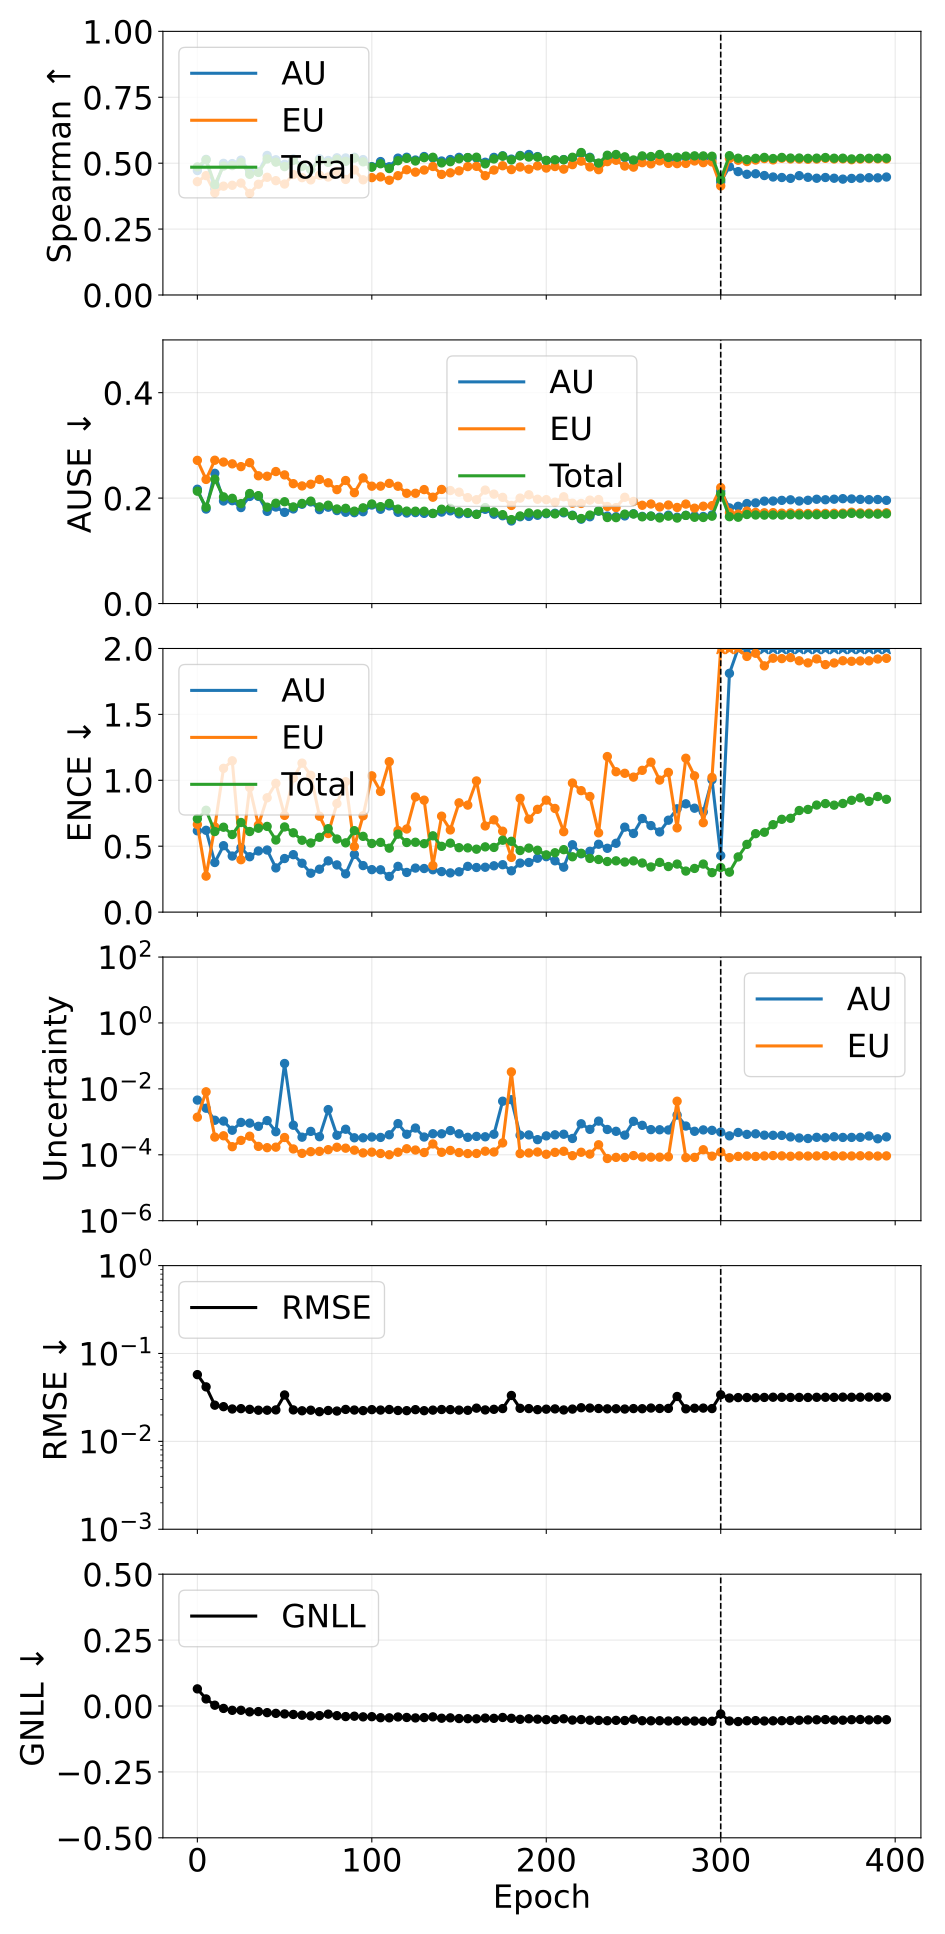

The table this chart was drawn from, first rows:
phase, source_epoch, epoch, pearson_aleatoric, pearson_epistemic, pearson_total, spearman_aleatoric, spearman_epistemic, spearman_total, ause_aleatoric, ause_epistemic, ause_total, ence_aleatoric, ence_epistemic, ence_total, nll_energy, rmse_e_atom, magnitude_aleatoric, magnitude_epistemic, magnitude_total
pretrain, 0, 0, 0.6875, 0.6132, 0.7023, 0.4721, 0.4298, 0.4858, 0.2168, 0.2716, 0.2131, 0.6167, 0.6647, 0.7079, 0.06492, 0.05746, 0.004565, 0.001383, 0.005948
pretrain, 5, 5, 0.7973, 0.7792, 0.7951, 0.5143, 0.4528, 0.5125, 0.1792, 0.2354, 0.1828, 0.6207, 0.2731, 0.7728, 0.02677, 0.04171, 0.002593, 0.008145, 0.01074
pretrain, 10, 10, 0.3691, 0.1665, 0.3411, 0.403, 0.3874, 0.4187, 0.247, 0.2718, 0.2359, 0.3764, 0.6463, 0.6113, 0.002991, 0.02582, 0.001116, 0.0003443, 0.001461
pretrain, 15, 15, 0.297, 0.0784, 0.2266, 0.4994, 0.4128, 0.4891, 0.1945, 0.2684, 0.2023, 0.5039, 1.091, 0.6441, -0.009243, 0.02483, 0.001053, 0.0003771, 0.00143
pretrain, 20, 20, 0.3, 0.09766, 0.2543, 0.4984, 0.4161, 0.4909, 0.1951, 0.265, 0.1996, 0.4254, 1.148, 0.5885, -0.01643, 0.02336, 0.0005557, 0.0001758, 0.0007315
pretrain, 25, 25, 0.241, 0.1404, 0.2215, 0.5115, 0.4245, 0.5027, 0.1821, 0.2597, 0.1896, 0.4879, 0.3976, 0.6799, -0.01625, 0.02357, 0.0009592, 0.000273, 0.001232
pretrain, 30, 30, 0.3143, 0.1847, 0.3084, 0.4689, 0.3854, 0.4578, 0.2031, 0.2672, 0.2087, 0.4201, 0.9452, 0.6114, -0.02229, 0.02315, 0.0009135, 0.0003658, 0.001279
pretrain, 35, 35, 0.1599, 0.1968, 0.1646, 0.4675, 0.4201, 0.4649, 0.2032, 0.2423, 0.2047, 0.4639, 0.6602, 0.6364, -0.02127, 0.02263, 0.0007305, 0.0001796, 0.0009101
pretrain, 40, 40, 0.1347, 0.3005, 0.1474, 0.5292, 0.4465, 0.516, 0.1749, 0.2415, 0.1828, 0.4711, 0.8674, 0.6502, -0.02524, 0.02263, 0.00109, 0.0001642, 0.001255
pretrain, 45, 45, 0.4143, 0.3053, 0.3731, 0.513, 0.4336, 0.504, 0.1831, 0.2504, 0.1903, 0.3353, 0.977, 0.547, -0.02796, 0.02281, 0.0005004, 0.0001702, 0.0006706
pretrain, 50, 50, 0.8998, 1, 1, 0.4956, 0.4209, 0.487, 0.173, 0.244, 0.1931, 0.4066, 0.7337, 0.6462, -0.03009, 0.03374, 0.05886, 0.0003346, 0.009235
pretrain, 55, 55, 0.2917, 0.3323, 0.3455, 0.5161, 0.457, 0.5112, 0.1795, 0.2274, 0.1833, 0.4359, 1.017, 0.6019, -0.03209, 0.0228, 0.0007886, 0.0001502, 0.0009388
pretrain, 60, 60, 0.3985, 0.2444, 0.3615, 0.4901, 0.4451, 0.4877, 0.1883, 0.2231, 0.1899, 0.3708, 1.13, 0.5452, -0.03499, 0.02229, 0.000342, 0.0001103, 0.0004523
pretrain, 65, 65, 0.5058, 0.3178, 0.4697, 0.4772, 0.4367, 0.4755, 0.1928, 0.2263, 0.1943, 0.2951, 1.038, 0.5244, -0.03745, 0.02264, 0.0005123, 0.0001243, 0.0006366
pretrain, 70, 70, 0.3639, 0.2542, 0.3333, 0.5164, 0.4544, 0.5104, 0.1781, 0.2353, 0.1833, 0.3256, 0.7278, 0.5676, -0.03647, 0.02175, 0.0003535, 0.000127, 0.0004805
pretrain, 75, 75, 0.1403, 0.2872, 0.1829, 0.5102, 0.4476, 0.503, 0.1828, 0.2291, 0.1866, 0.3888, 0.5964, 0.633, -0.0309, 0.02246, 0.002353, 0.0001429, 0.002496
pretrain, 80, 80, 0.491, 0.2944, 0.3855, 0.5203, 0.469, 0.5143, 0.1764, 0.2161, 0.1794, 0.3582, 0.8234, 0.5546, -0.03666, 0.02213, 0.0003906, 0.0001693, 0.0005599
pretrain, 85, 85, 0.2254, 0.2245, 0.2262, 0.5198, 0.4383, 0.5069, 0.1732, 0.2334, 0.1806, 0.2903, 0.9891, 0.5256, -0.04012, 0.02309, 0.0005959, 0.0001587, 0.0007546
pretrain, 90, 90, 0.4489, 0.3218, 0.3935, 0.5221, 0.4744, 0.5192, 0.1724, 0.2102, 0.1753, 0.4377, 0.4972, 0.6178, -0.03872, 0.02273, 0.0003276, 0.0001381, 0.0004657
pretrain, 95, 95, 0.3627, 0.2967, 0.3486, 0.5136, 0.437, 0.5051, 0.1742, 0.2382, 0.1815, 0.353, 0.7309, 0.5748, -0.04121, 0.02237, 0.0003271, 0.000114, 0.0004411
pretrain, 100, 100, 0.3911, 0.2789, 0.3686, 0.4869, 0.4452, 0.4847, 0.1869, 0.2226, 0.1889, 0.3222, 1.034, 0.5207, -0.04053, 0.02296, 0.0003451, 0.0001201, 0.0004653
pretrain, 105, 105, 0.3776, 0.2858, 0.3588, 0.5061, 0.4479, 0.4978, 0.1789, 0.2227, 0.1838, 0.3211, 0.9154, 0.5291, -0.04442, 0.02272, 0.0003363, 0.0001093, 0.0004456
pretrain, 110, 110, 0.2853, 0.2293, 0.2793, 0.4863, 0.4354, 0.4796, 0.1852, 0.2279, 0.1899, 0.2705, 1.141, 0.4852, -0.04488, 0.02305, 0.000404, 0.0001002, 0.0005042
pretrain, 115, 115, 0.4595, 0.2542, 0.422, 0.5191, 0.4525, 0.5093, 0.1731, 0.2225, 0.1791, 0.3472, 0.6191, 0.5915, -0.04165, 0.02246, 0.0008833, 0.0001195, 0.001003
pretrain, 120, 120, 0.2271, 0.1392, 0.1977, 0.5224, 0.4751, 0.5183, 0.1717, 0.2091, 0.1754, 0.301, 0.6305, 0.5281, -0.04351, 0.02236, 0.000419, 0.0001524, 0.0005714
pretrain, 125, 125, 0.11, 0.05612, 0.1094, 0.512, 0.4659, 0.5082, 0.1725, 0.2091, 0.1752, 0.3341, 0.8739, 0.53, -0.04531, 0.02296, 0.000648, 0.0001393, 0.0007873
pretrain, 130, 130, 0.1808, 0.1101, 0.1613, 0.5252, 0.474, 0.5209, 0.1711, 0.2162, 0.1751, 0.3308, 0.8494, 0.5192, -0.04399, 0.02234, 0.0003455, 0.0001169, 0.0004624
pretrain, 135, 135, 0.3944, 0.2804, 0.3383, 0.5199, 0.4875, 0.5224, 0.1707, 0.2017, 0.171, 0.3214, 0.3533, 0.5789, -0.04125, 0.02268, 0.0004351, 0.0002129, 0.000648
pretrain, 140, 140, 0.2656, 0.08029, 0.2176, 0.5082, 0.4574, 0.501, 0.1735, 0.2164, 0.1789, 0.3074, 0.728, 0.499, -0.0464, 0.02304, 0.0004333, 0.0001189, 0.0005523
pretrain, 145, 145, 0.2285, 0.1242, 0.1943, 0.5139, 0.4634, 0.5056, 0.1758, 0.2143, 0.1806, 0.2975, 0.6234, 0.5235, -0.04504, 0.02299, 0.0005422, 0.0001353, 0.0006775
pretrain, 150, 150, 0.3559, 0.1335, 0.2885, 0.5221, 0.4711, 0.5166, 0.1701, 0.2112, 0.1739, 0.3058, 0.8291, 0.4888, -0.0476, 0.02269, 0.0004327, 0.0001168, 0.0005495
pretrain, 155, 155, 0.2898, 0.1705, 0.2629, 0.5209, 0.487, 0.5213, 0.1708, 0.2009, 0.1724, 0.3471, 0.8118, 0.4874, -0.04816, 0.02257, 0.0003385, 0.0001086, 0.0004471
pretrain, 160, 160, 0.2301, 0.1502, 0.2098, 0.5194, 0.488, 0.5226, 0.1694, 0.1969, 0.1691, 0.3385, 0.9951, 0.4775, -0.04859, 0.02388, 0.000361, 0.0001094, 0.0004704
pretrain, 165, 165, 0.1425, 0.09194, 0.1269, 0.5035, 0.4526, 0.4973, 0.1788, 0.2152, 0.182, 0.3404, 0.6537, 0.495, -0.04585, 0.02279, 0.0003514, 0.0001285, 0.0004799
pretrain, 170, 170, 0.1968, 0.09032, 0.1709, 0.522, 0.4739, 0.5161, 0.1694, 0.2075, 0.1737, 0.3515, 0.7, 0.4907, -0.04682, 0.02316, 0.0004199, 0.0001215, 0.0005413
pretrain, 175, 175, 0.1072, 0.1561, 0.1091, 0.528, 0.4903, 0.5266, 0.1665, 0.2014, 0.1687, 0.3597, 0.6138, 0.5455, -0.04355, 0.02362, 0.004218, 0.000229, 0.004447
pretrain, 180, 180, 0.9268, 0.9998, 0.9993, 0.5154, 0.4757, 0.5122, 0.1566, 0.1861, 0.1592, 0.3135, 0.415, 0.5372, -0.04673, 0.03329, 0.004684, 0.03268, 0.03736
pretrain, 185, 185, 0.2356, 0.1893, 0.2275, 0.5292, 0.4854, 0.5275, 0.1646, 0.2, 0.1661, 0.3718, 0.8632, 0.4672, -0.05054, 0.02378, 0.000394, 0.0001086, 0.0005026
pretrain, 190, 190, 0.3674, 0.1826, 0.3291, 0.5331, 0.4772, 0.5232, 0.1652, 0.2063, 0.1719, 0.3767, 0.7048, 0.4856, -0.04849, 0.02361, 0.0004001, 0.0001134, 0.0005136
pretrain, 195, 195, 0.1389, 0.1635, 0.1451, 0.5251, 0.4897, 0.5231, 0.1674, 0.1978, 0.17, 0.4088, 0.7799, 0.4694, -0.04998, 0.02296, 0.000288, 0.0001213, 0.0004093
pretrain, 200, 200, 0.3773, 0.1715, 0.3282, 0.5095, 0.4815, 0.5107, 0.1704, 0.197, 0.1716, 0.4207, 0.8495, 0.4343, -0.05195, 0.02325, 0.0003743, 0.0001035, 0.0004778
pretrain, 205, 205, 0.3101, 0.1784, 0.2881, 0.51, 0.4873, 0.5129, 0.1712, 0.1922, 0.17, 0.3894, 0.7864, 0.4504, -0.05113, 0.02342, 0.0004031, 0.0001184, 0.0005215
pretrain, 210, 210, 0.1903, 0.2135, 0.1947, 0.5137, 0.4774, 0.513, 0.1721, 0.2025, 0.1736, 0.3409, 0.6102, 0.4739, -0.04851, 0.02278, 0.0004201, 0.0001276, 0.0005477
pretrain, 215, 215, 0.2239, 0.2984, 0.234, 0.5192, 0.4944, 0.5224, 0.1676, 0.1903, 0.1669, 0.511, 0.9794, 0.42, -0.05336, 0.02331, 0.0003124, 9.394830974475554e-05, 0.0004064
pretrain, 220, 220, 0.6157, 0.231, 0.5789, 0.5381, 0.5077, 0.5404, 0.16, 0.1899, 0.1613, 0.4424, 0.9215, 0.4464, -0.05148, 0.02414, 0.0008725, 0.0001192, 0.0009917
pretrain, 225, 225, 0.5884, 0.1479, 0.5056, 0.5223, 0.4859, 0.5201, 0.1646, 0.1962, 0.1678, 0.4615, 0.8772, 0.4075, -0.05384, 0.02393, 0.0005909, 0.0001049, 0.0006958
pretrain, 230, 230, 0.3686, 0.3414, 0.3821, 0.4988, 0.4754, 0.5004, 0.1752, 0.1973, 0.1758, 0.515, 0.6012, 0.3993, -0.05453, 0.02366, 0.001051, 0.0002011, 0.001252
pretrain, 235, 235, 0.4312, 0.4412, 0.4372, 0.5215, 0.5058, 0.5301, 0.1659, 0.1841, 0.1632, 0.4842, 1.18, 0.3839, -0.0559, 0.02344, 0.0005852, 7.698998190212365e-05, 0.0006622
pretrain, 240, 240, 0.5152, 0.3503, 0.5075, 0.5276, 0.511, 0.5329, 0.1647, 0.182, 0.1629, 0.5223, 1.065, 0.3891, -0.05445, 0.0235, 0.0005153, 8.342286843673492e-05, 0.0005987
pretrain, 245, 245, 0.299, 0.287, 0.2995, 0.5213, 0.4891, 0.524, 0.1662, 0.2016, 0.1696, 0.6447, 1.053, 0.38, -0.05509, 0.02333, 0.0003946, 8.290748429744554e-05, 0.0004775
pretrain, 250, 250, 0.3502, 0.3049, 0.3504, 0.5087, 0.485, 0.5122, 0.1703, 0.1936, 0.1698, 0.5968, 1.024, 0.3886, -0.05005, 0.02361, 0.001036, 9.458010552279007e-05, 0.001131
pretrain, 255, 255, 0.6839, 0.1955, 0.6511, 0.5221, 0.5019, 0.5276, 0.1653, 0.1864, 0.1645, 0.7099, 1.076, 0.3725, -0.0559, 0.02353, 0.0007826, 8.542567033235855e-05, 0.000868
pretrain, 260, 260, 0.5635, 0.4755, 0.5623, 0.5225, 0.4974, 0.5252, 0.1659, 0.1888, 0.1658, 0.6565, 1.138, 0.3425, -0.05616, 0.02395, 0.0005804, 8.45097589815856e-05, 0.0006649
pretrain, 265, 265, 0.5416, 0.4337, 0.5378, 0.5259, 0.5086, 0.533, 0.1639, 0.1832, 0.1624, 0.6083, 1.002, 0.3773, -0.05592, 0.02368, 0.0005745, 8.453912492957101e-05, 0.000659
pretrain, 270, 270, 0.588, 0.2194, 0.5495, 0.5132, 0.4991, 0.5218, 0.1676, 0.1869, 0.1657, 0.6974, 1.06, 0.3458, -0.05696, 0.0237, 0.000566, 8.689340602427876e-05, 0.0006529
pretrain, 275, 275, 0.9801, 0.9935, 0.994, 0.5174, 0.4982, 0.5226, 0.1637, 0.1822, 0.1622, 0.7837, 0.6392, 0.3645, -0.05618, 0.03242, 0.001603, 0.00422, 0.005823
pretrain, 280, 280, 0.7339, 0.201, 0.7003, 0.5236, 0.4991, 0.5267, 0.1673, 0.1887, 0.1672, 0.8217, 1.167, 0.3113, -0.05704, 0.02346, 0.0007447, 8.214312470324045e-05, 0.0008268
pretrain, 285, 285, 0.5674, 0.2607, 0.5471, 0.5188, 0.5083, 0.5278, 0.1662, 0.1809, 0.1637, 0.7884, 1.034, 0.3314, -0.05698, 0.02384, 0.0005159, 8.335177240311567e-05, 0.0005992
pretrain, 290, 290, 0.4335, 0.1802, 0.3679, 0.5195, 0.502, 0.5275, 0.1651, 0.1846, 0.1633, 0.7605, 0.6783, 0.3646, -0.05775, 0.02391, 0.0005683, 0.0001423, 0.0007106
pretrain, 295, 295, 0.3809, 0.173, 0.3655, 0.5169, 0.5046, 0.5263, 0.168, 0.1857, 0.1657, 1.004, 1.022, 0.2995, -0.05794, 0.02362, 0.0005513, 9.069805541147674e-05, 0.000642
... 20 more rows
